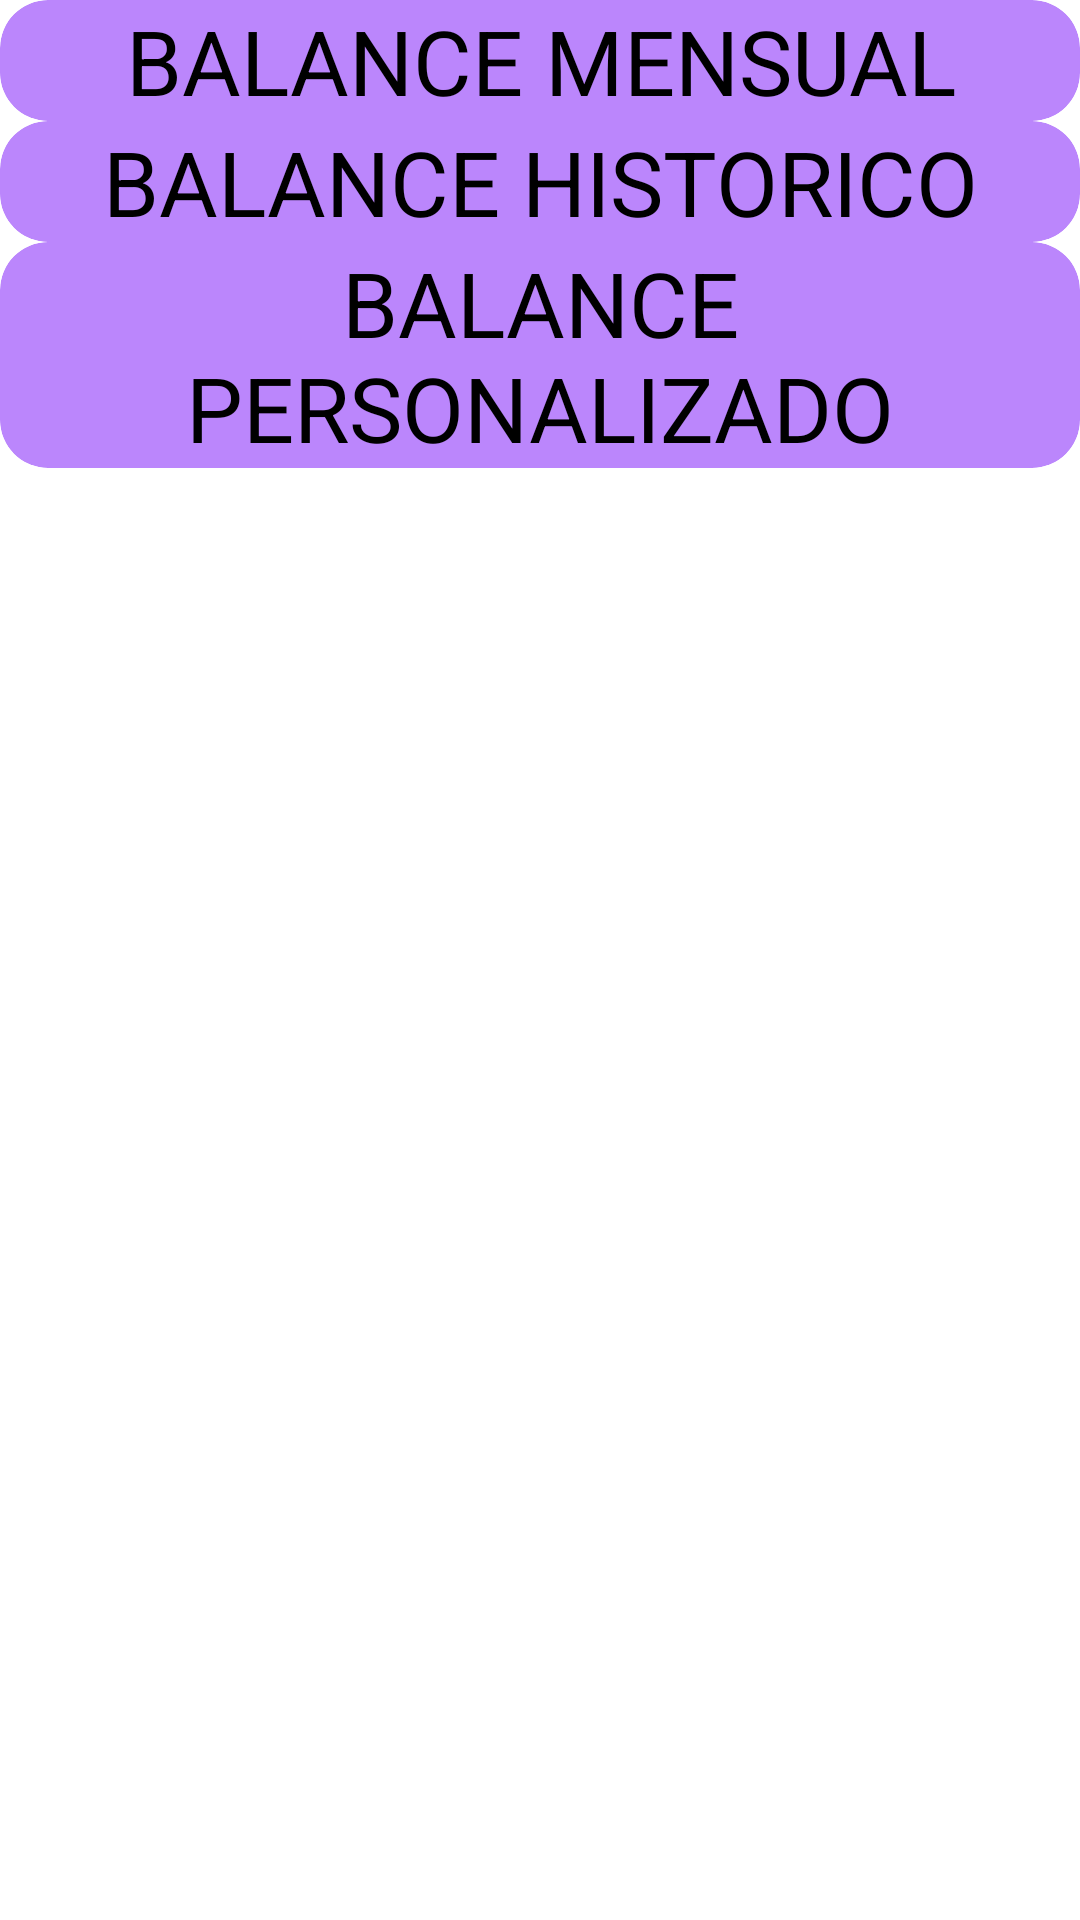

The Android layout XML behind this screen, and the referenced resources:
<!-- AndroidManifest.xml: application theme Theme.Finanzas -->
<!-- res/layout/activity_select_date.xml -->
<?xml version="1.0" encoding="utf-8"?>
<androidx.appcompat.widget.LinearLayoutCompat xmlns:android="http://schemas.android.com/apk/res/android"
    xmlns:app="http://schemas.android.com/apk/res-auto"
    xmlns:tools="http://schemas.android.com/tools"
    android:layout_width="match_parent"
    android:layout_height="match_parent"
    android:layout_gravity="center"
    android:orientation="vertical"
    tools:context=".SelectDateActivity">

    <androidx.cardview.widget.CardView
        android:layout_width="match_parent"
        android:layout_height="wrap_content"
        app:cardBackgroundColor="@color/purple_200"
        app:cardCornerRadius="16dp">

        <TextView
            android:id="@+id/TV_monthly"
            android:layout_width="match_parent"
            android:layout_height="wrap_content"
            android:gravity="center"
            android:text="@string/monthly_balance"
            android:textAllCaps="true"
            android:textSize="30sp"/>
    </androidx.cardview.widget.CardView>

    <androidx.cardview.widget.CardView
        android:layout_width="match_parent"
        android:layout_height="wrap_content"
        app:cardBackgroundColor="@color/purple_200"
        app:cardCornerRadius="16dp">

        <TextView
            android:id="@+id/TV_historical"
            android:layout_width="match_parent"
            android:layout_height="wrap_content"
            android:gravity="center"
            android:text="@string/historical_balance"
            android:textAllCaps="true"
            android:textSize="30sp" />
    </androidx.cardview.widget.CardView>

    <androidx.cardview.widget.CardView
        android:layout_width="match_parent"
        android:layout_height="wrap_content"
        app:cardBackgroundColor="@color/purple_200"
        app:cardCornerRadius="16dp"
        >

        <androidx.appcompat.widget.LinearLayoutCompat
            android:layout_width="wrap_content"
            android:layout_height="match_parent"
            android:layout_gravity="center"
            android:orientation="vertical">

            <TextView
                android:id="@+id/TV_customised"
                android:layout_width="match_parent"
                android:layout_height="wrap_content"
                android:gravity="center"
                android:text="@string/customised_balance"
                android:textAllCaps="true"
                android:textSize="30sp"/>

            <TextView
                android:id="@+id/TV_start"
                android:layout_width="match_parent"
                android:layout_height="wrap_content"
                android:gravity="center"
                android:text="@string/start_date"
                android:textAllCaps="true"
                android:textSize="30sp"
                android:visibility="gone"/>

            <DatePicker
                android:id="@+id/DP_start"
                android:layout_width="wrap_content"
                android:layout_height="wrap_content"
                android:datePickerMode="calendar"
                android:background="@color/white"
                android:visibility="gone"
                />
            <TextView
                android:id="@+id/TV_end"
                android:layout_width="match_parent"
                android:layout_height="wrap_content"
                android:gravity="center"
                android:text="@string/end_date"
                android:textAllCaps="true"
                android:textSize="30sp"
                android:visibility="gone"/>

            <DatePicker
                android:id="@+id/DP_end"
                android:layout_width="wrap_content"
                android:layout_height="wrap_content"
                android:datePickerMode="calendar"
                android:background="@color/white"
                android:visibility="gone"
                />
        </androidx.appcompat.widget.LinearLayoutCompat>

    </androidx.cardview.widget.CardView>

    <androidx.cardview.widget.CardView
        android:layout_width="match_parent"
        android:layout_height="wrap_content"
        app:cardBackgroundColor="@color/purple_200"
        app:cardCornerRadius="16dp">

        <TextView
            android:id="@+id/TV_send"
            android:layout_width="match_parent"
            android:layout_height="wrap_content"
            android:gravity="center"
            android:text="@string/Send"
            android:textAllCaps="true"
            android:textSize="30sp"
            android:visibility="gone"/>
    </androidx.cardview.widget.CardView>

</androidx.appcompat.widget.LinearLayoutCompat>
<!-- resources referenced by this layout -->
<resources>
  <color name="purple_200">#FFBB86FC</color>
  <color name="white">#FFFFFFFF</color>
  <string name="Send">Enviar</string>
  <string name="customised_balance">Balance Personalizado</string>
  <string name="end_date">fecha de fin</string>
  <string name="historical_balance">Balance Historico</string>
  <string name="monthly_balance">Balance Mensual</string>
  <string name="start_date">fecha de incio</string>
</resources>
